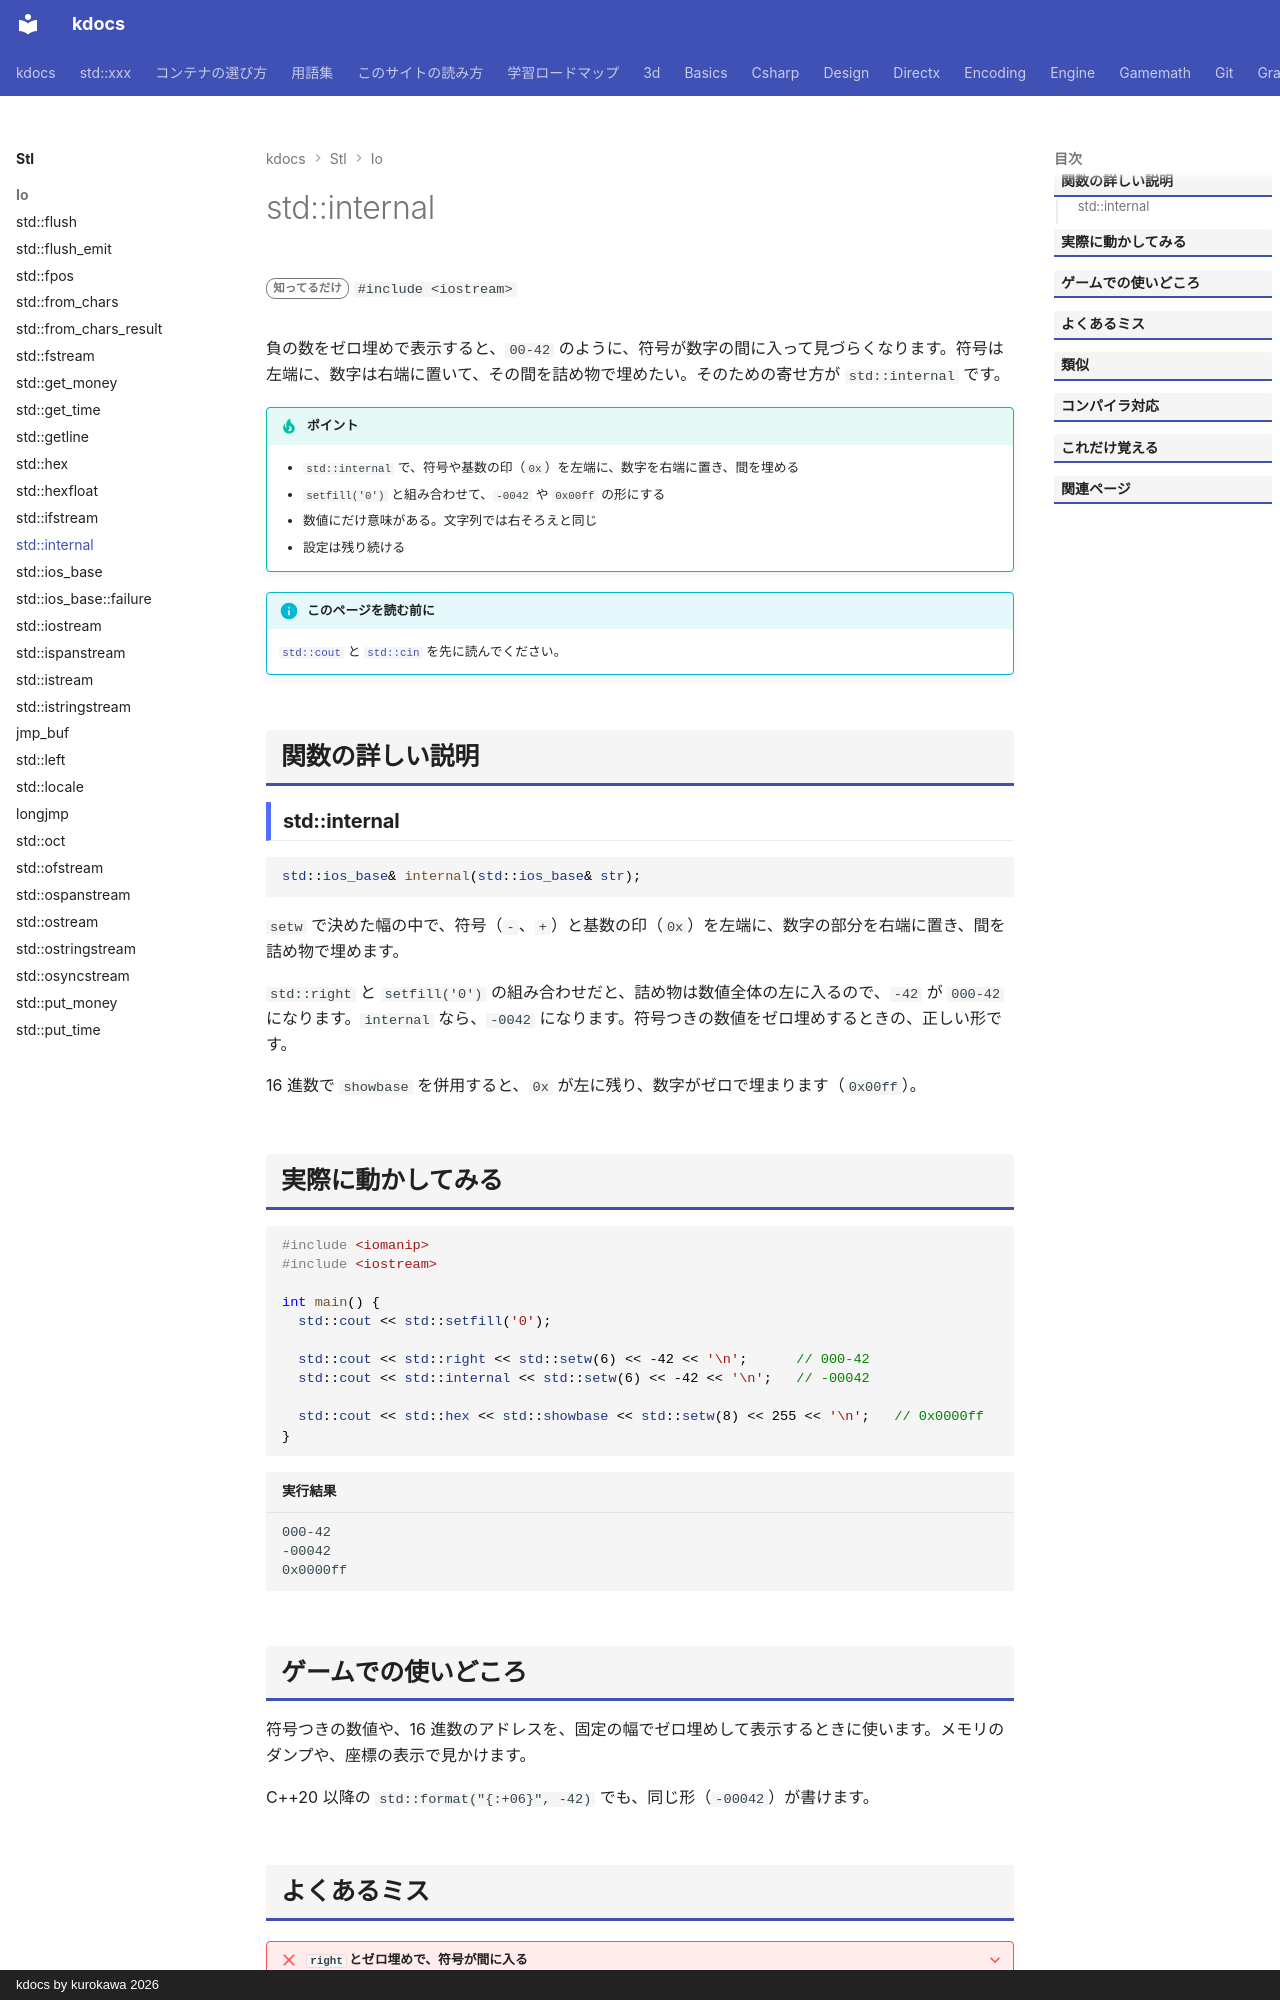

repository: qwzxdf/kdocs · page: stl/io/internal/index.html · generator: mkdocs · copyright: kdocs by kurokawa 2026

---
title: std::internal
summary: "符号や接頭辞を左に、数字を右に寄せる（間を埋める）。"
order: 900
tags:
  - 入出力・文字列
---

# std::internal

<div class="page-badges" markdown>
<span class="rank rank-rare">知ってるだけ</span>
`#include <iostream>`
</div>

負の数をゼロ埋めで表示すると、`00-42` のように、符号が数字の間に入って見づらくなります。符号は左端に、数字は右端に置いて、その間を詰め物で埋めたい。そのための寄せ方が `std::internal` です。

!!! tip "ポイント"
    - `std::internal` で、符号や基数の印（`0x`）を左端に、数字を右端に置き、間を埋める
    - `setfill('0')` と組み合わせて、`-0042` や `0x00ff` の形にする
    - 数値にだけ意味がある。文字列では右そろえと同じ
    - 設定は残り続ける

!!! info "このページを読む前に"
    [`std::cout`](cout.md) と [`std::cin`](cin.md) を先に読んでください。

## 関数の詳しい説明

### std::internal {#internal}

```cpp
std::ios_base& internal(std::ios_base& str);
```

`setw` で決めた幅の中で、符号（`-`、`+`）と基数の印（`0x`）を左端に、数字の部分を右端に置き、間を詰め物で埋めます。

`std::right` と `setfill('0')` の組み合わせだと、詰め物は数値全体の左に入るので、`-42` が `000-42` になります。`internal` なら、`-0042` になります。符号つきの数値をゼロ埋めするときの、正しい形です。

16 進数で `showbase` を併用すると、`0x` が左に残り、数字がゼロで埋まります（`0x00ff`）。
